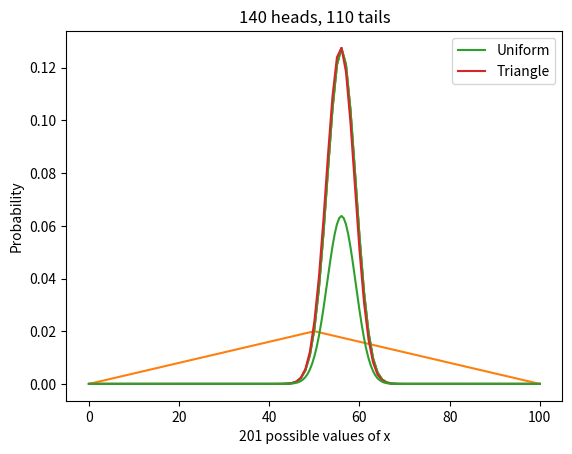

Write Python code to recreate this figure.
import numpy as np
import pandas as pd
import matplotlib.pyplot as plt

def make_pmf(xs, ps, **options):
    """Make a Series that represents a PMF.
    
    xs: sequence of values
    ps: sequence of probabilities
    options: keyword arguments passed to Series constructor
    
    returns: Pandas Series
    """
    pmf = pd.Series(ps, index=xs, **options)
    return pmf

def bayes_update(pmf, likelihood):
    """Do a Bayesian update.
    
    pmf: Series that represents the prior
    likelihood: sequence of likelihoods
    
    returns: float probability of the data
    """
    pmf *= likelihood
    prob_data = pmf.sum()
    pmf /= prob_data
    return prob_data

xs = np.arange(101)
prior = 1/101
pmf = make_pmf(xs, prior)

likelihood_heads = xs / 100
likelihood_tails = 1 - xs / 100

for i in range(140):
    bayes_update(pmf, likelihood_heads)

for i in range(110):
    bayes_update(pmf, likelihood_tails)

pmf.plot()

plt.xlabel('Possible values of x')
plt.ylabel('Probability')
plt.title('140 heads, 110 tails');

def bayes_update_euro(pmf, data):
    """Do a Bayesian update.
    
    pmf: Series that represents a prior PMF
    data: tuple of number of heads, tails
    """
    heads, tails = data
    xs = pmf.index
    
    likelihood_heads = xs / 100
    likelihood_tails = 1 - likelihood_heads

    for i in range(heads):
        bayes_update(pmf, likelihood_heads)

    for i in range(tails):
        bayes_update(pmf, likelihood_tails)

xs = np.arange(101)
prior = 1/101
uniform = make_pmf(xs, prior)

data = 140, 110
bayes_update_euro(uniform, data)

uniform.plot()

plt.xlabel('Possible values of x')
plt.ylabel('Probability')
plt.title('140 heads, 110 tails');

ramp_up = np.arange(50)
ramp_down = np.arange(50, -1, -1)

ps = np.append(ramp_up, ramp_down)

triangle = make_pmf(xs, ps)
triangle /= triangle.sum()

triangle.plot(color='C1')

plt.xlabel('Possible values of x')
plt.ylabel('Probability')
plt.title('Triangle prior');

data = 140, 110
bayes_update_euro(triangle, data)

uniform.plot(label='Uniform')
triangle.plot(label='Triangle')

plt.xlabel('Possible values of x')
plt.ylabel('Probability')
plt.title('140 heads, 110 tails')
plt.legend();

uniform.idxmax()

triangle.idxmax()

def pmf_mean(pmf):
    """Compute the mean of a PMF.
    
    pmf: Series representing a PMF
    
    return: float
    """
    return np.sum(pmf.index * pmf)

pmf_mean(uniform)

pmf_mean(triangle)

uniform[50]

xs2 = np.linspace(0, 100, 201)
prior2 = 1/201

uniform2 = make_pmf(xs2, prior2)
len(uniform2)

bayes_update_euro(uniform2, data)

uniform2.plot(color='C2')

plt.xlabel('201 possible values of x')
plt.ylabel('Probability')
plt.title('140 heads, 110 tails');

uniform.idxmax(), uniform2.idxmax()

pmf_mean(uniform), pmf_mean(uniform2)

uniform[50], uniform2[50]

def prob_le(pmf, threshold):
    le = (pmf.index <= threshold)
    total = pmf[le].sum()
    return total

prob_le(uniform, 60)

prob_le(uniform2, 60)

prob_le(uniform, 50), prob_le(uniform2, 50)

